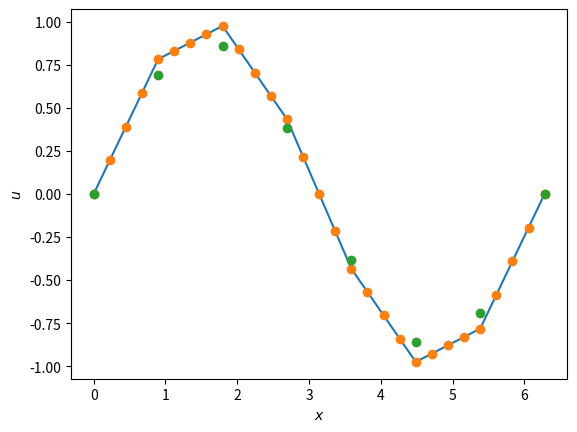

Source code (Python):
#!/usr/bin/env python

import matplotlib.pyplot as plt
import numpy as np
from itertools import product

# Code adapted from https://github.com/cselab/odil/blob/main/src/odil/core.py

def interp_to_finer(u, loc=None, depth=1):
    '''
    Interpolates a field to a finer grid.

    u: `array`
        Input field.
    loc: `str`
        Location of value in cell, one character per direction.
        'c': cell, new size `2 * n`;
        'n': node, new size `2 * (n - 1) + 1`;
        '.': none, new size `n`.
    depth: `int`
        Number of repetitions.
    '''
    if depth == 0:
        return u

    assert len(loc) == len(u.shape)
    for l in loc:
        assert l in 'cn.', "Invalid loc={}".format(loc)
    dim = len(u.shape)

    # Add padding depending on value location:
    # 'c': linear extrapolation,
    # 'n': no padding,
    # '.': no padding.
    pad_width = [(1, 1) if l == 'c' else (0, 0) for l in loc]
    ur = np.pad(u, pad_width=pad_width, mode='reflect')
    us = np.pad(u, pad_width=pad_width, mode='symmetric')
    upad = 2 * us - ur


    def term(*dd, ww=None):
        dd = [tuple(-v for v in d) for d in dd]
        return sum(w * np.roll(upad, d, range(dim))
                   for d, w in zip(dd, ww) if w) / sum(ww)

    # Offsets of nodes of a dim-dimensional cube.
    dd = np.meshgrid(*[[0] if l == '.' else [0, 1] for l in loc],
                     indexing='ij')
    dshape = tuple(1 if l == '.' else 2 for l in loc)
    # Example dim=2: dd = [(0,0), (0,1), (1,0), (1,1)].
    dd = np.reshape(dd, (dim, -1)).T
    # Indices with location in node.
    sn = [i for i, l in enumerate(loc) if l == 'n']
    # Indices with location in cell.
    sc = [i for i, l in enumerate(loc) if l == 'c']

    def weight(r, d):
        return (3**(sum(1 - abs(r - d)[sc]))  #
                if np.all((r - d)[sn] <= 0) else 0)

    uu = [term(*dd, ww=[weight(r, d) for r in dd]) for d in dd]
    res = np.stack(uu)
    res = np.reshape(res, dshape + upad.shape)
    for i in range(dim):
        res = [res[i] for i in range(res.shape[0])]
        res = np.stack(res, axis=dim + i)
    res = np.reshape(res,
                     tuple(s * d for s, d in zip(upad.shape, dshape)))
    # Remove edges.
    oslice = {'n': slice(0, -1), 'c': slice(1, -3), '.': slice(0, None)}
    res = res[tuple(oslice[l] for l in loc)]

    return interp_to_finer(res, loc, depth - 1)



def strided_convolution_nd(input_array, kernel, stride):
    """
    Perform strided convolution in n dimensions with 'VALID' padding.

    Parameters:
    input_array (np.ndarray): The input array of shape (D1, D2, ..., Dn)
    kernel (np.ndarray): The kernel (filter) of shape (K1, K2, ..., Kn)
    stride (tuple): The stride for each dimension (S1, S2, ..., Sn)

    Returns:
    np.ndarray: The result of the convolution.
    """
    # Ensure input validity
    if len(input_array.shape) != len(kernel.shape) or len(stride) != len(input_array.shape):
        raise ValueError("Input, kernel, and stride must have the same number of dimensions")

    # Compute output shape for 'VALID' padding
    output_shape = tuple(
        (input_array.shape[i] - kernel.shape[i]) // stride[i] + 1 for i in range(len(input_array.shape))
    )

    # Initialize output array
    output = np.zeros(output_shape, dtype=input_array.dtype)

    # Iterate over output indices
    for idx in product(*[range(s) for s in output_shape]):
        # Compute the starting index for each dimension
        start_idx = tuple(idx[i] * stride[i] for i in range(len(idx)))

        # Extract sub-array and compute convolution
        sub_array = input_array[
            tuple(slice(start_idx[i], start_idx[i] + kernel.shape[i]) for i in range(len(start_idx)))
        ]
        output[idx] = np.sum(sub_array * kernel)

    return output

def restrict_to_coarser(u, loc=None, depth=1):
    '''
    Restricts a field to a coarser grid.

    u: `array`
        Input field.
    loc: `str`
        Location of value in cell, one character per direction.
        'c': cell, new size `n // 2`;
        'n': node, new size `(n - 1) // 2 + 1`;
        '.': none, new size `n`.
    method: `str`
        Restriction method.
        'conv': using the convolution
    depth: `int`
        Number of repetitions.
    '''
    if depth == 0:
        return u

    assert len(loc) == len(u.shape)
    for l in loc:
        assert l in 'cn.', "Invalid loc={}".format(loc)
    dim = len(u.shape)

    # Add padding depending on value location:
    # 'c': no padding,
    # 'n': linear extrapolation, combined with the [1,2,1] kernel
    #      implements the identity condition on the boundaries
    # '.': no padding.
    pad_width = [(1, 1) if l == 'n' else (0, 0) for l in loc]
    ur = np.pad(u, pad_width=pad_width, mode='reflect')
    us = np.pad(u, pad_width=pad_width, mode='symmetric')
    upad = 2 * us - ur


    # Convolution weights.
    wnode = np.array([1, 2, 1]) * 0.25
    wcell = np.array([1, 1]) * 0.5
    wnone = np.array([1.])
    wloc = {'n': wnode, 'c': wcell, '.': wnone}
    w = wloc[loc[0]]
    for i in range(1, dim):
        w = np.kron(wloc[loc[i]], w[..., None])
    w = w.astype(u.dtype)
    res = strided_convolution_nd(upad, kernel=w, stride=tuple([2] * dim))

    return restrict_to_coarser(res, loc, depth - 1)



def main():
    nx = 8
    L = 2 * np.pi

    x = np.linspace(0, L, nx)
    u = np.sin(x)

    uf = interp_to_finer(u, loc='n', depth=2)
    xf = np.linspace(0, L, len(uf))

    uc = restrict_to_coarser(uf, loc='n', depth=2)
    xc = np.linspace(0, L, len(uc))

    fig, ax = plt.subplots()
    ax.plot(x, u)
    ax.plot(xf, uf, 'o')
    ax.plot(xc, uc, 'o')
    ax.set_xlabel(r'$x$')
    ax.set_ylabel(r'$u$')
    plt.show()

if __name__ == '__main__':
    main()
